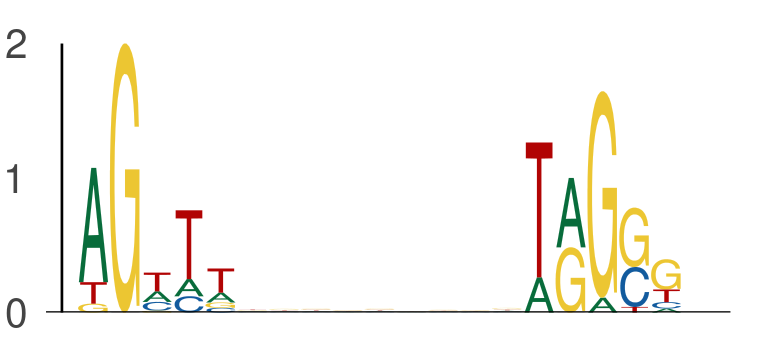

Source data for this figure (header and first rows):
seq_index, start_position, end_position, is_reversed_complement
1089, 29, 34, 0
1089, 43, 48, 0
7343, 8, 13, 0
7343, 22, 27, 0
7214, 17, 22, 0
7214, 31, 36, 0
7653, 39, 44, 0
7653, 53, 58, 0
5377, 15, 20, 0
5377, 29, 34, 0
6097, 20, 25, 0
6097, 34, 39, 0
3569, 19, 24, 0
3569, 33, 38, 0
2085, 56, 61, 0
2085, 70, 75, 0
936, 41, 46, 0
936, 55, 60, 0
7314, 14, 19, 0
7314, 28, 33, 0
6575, 10, 15, 0
6575, 24, 29, 0
7800, 45, 50, 0
7800, 59, 64, 0
6454, 61, 66, 0
6454, 75, 80, 0
7927, 52, 57, 0
7927, 66, 71, 0
6152, 43, 48, 0
6152, 57, 62, 0
2926, 20, 25, 0
2926, 34, 39, 0
2162, 38, 43, 0
2162, 52, 57, 0
4596, 49, 54, 0
4596, 63, 68, 0
247, 34, 39, 0
247, 48, 53, 0
247, 45, 50, 0
247, 59, 64, 0
3648, 46, 51, 0
3648, 60, 65, 0
4957, 55, 60, 0
4957, 69, 74, 0
2080, 25, 30, 0
2080, 39, 44, 0
1812, 39, 44, 0
1812, 53, 58, 0
2311, 8, 13, 0
2311, 22, 27, 0
3624, 30, 35, 0
3624, 44, 49, 0
1403, 12, 17, 0
1403, 26, 31, 0
3398, 37, 42, 0
3398, 51, 56, 0
5989, 11, 16, 0
5989, 25, 30, 0
5797, 55, 60, 0
5797, 69, 74, 0
... 654 more rows
